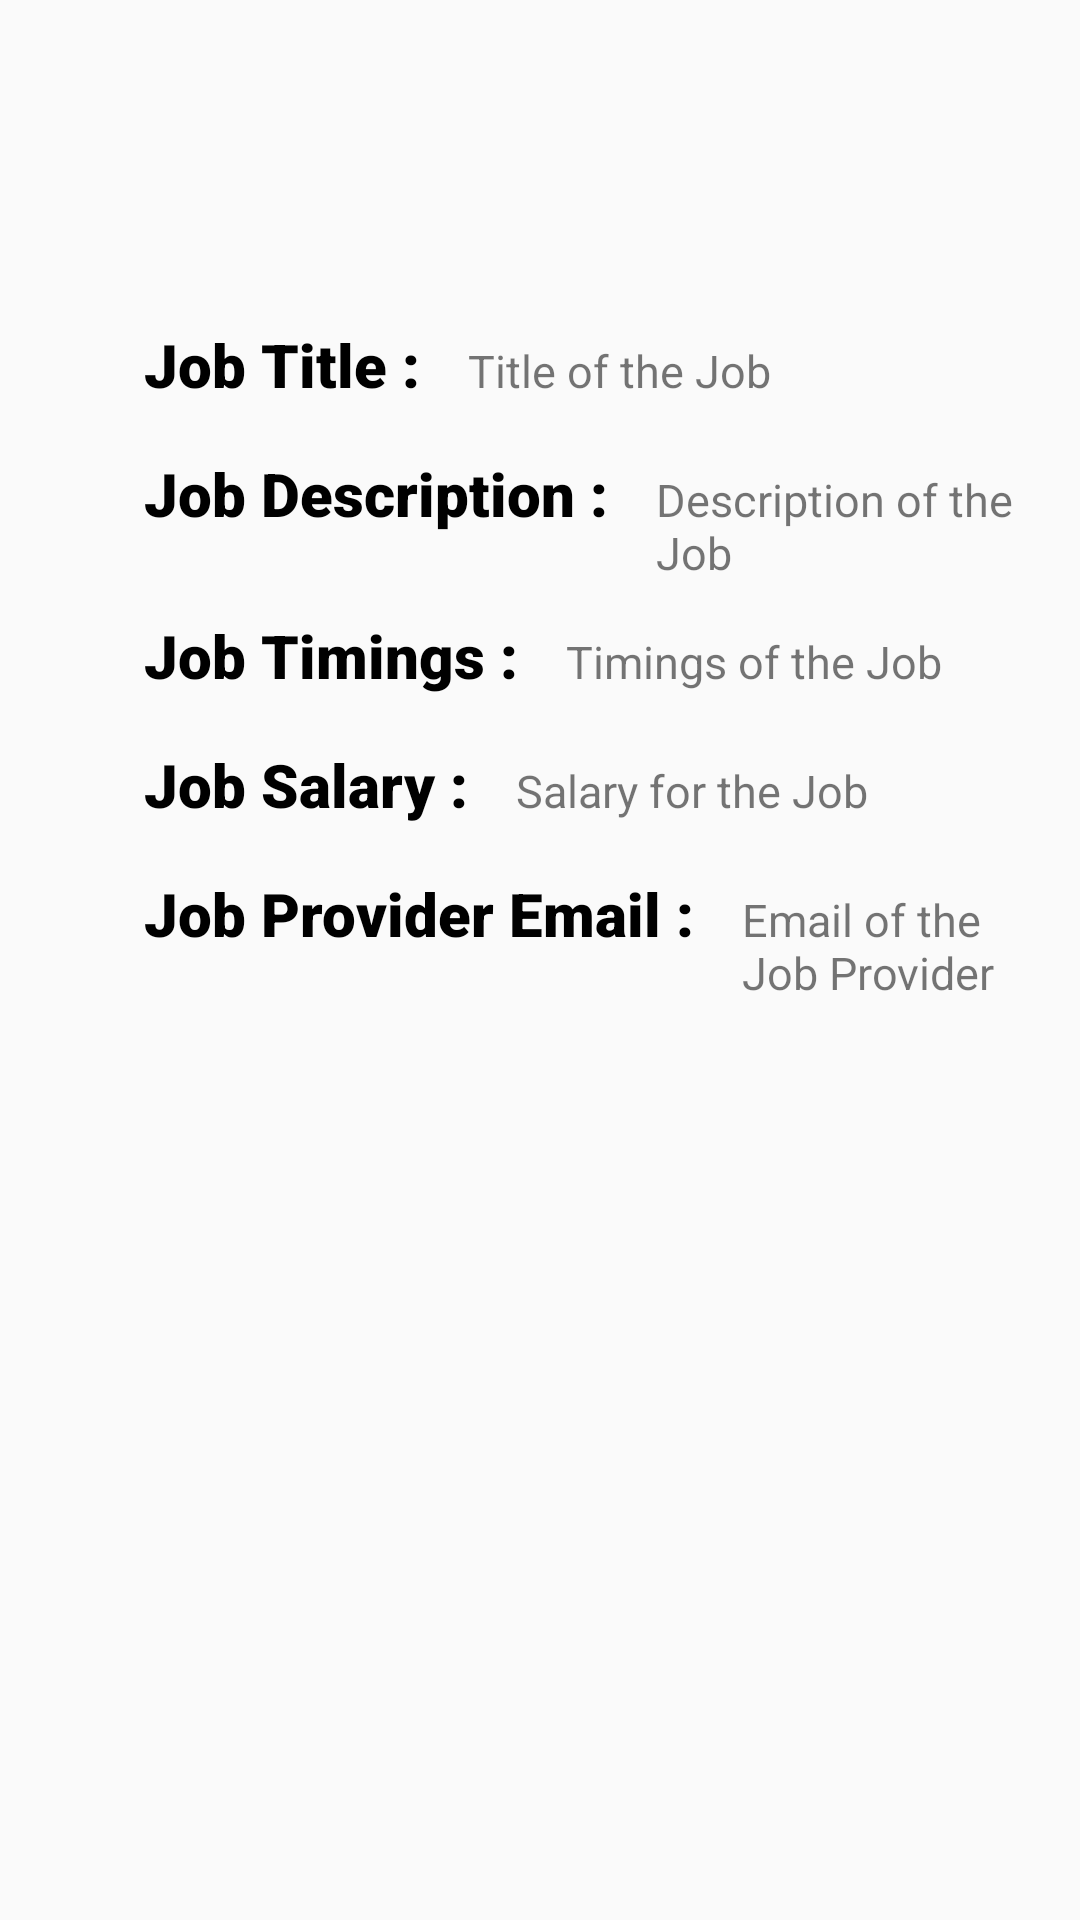

Reconstruct the res/layout file that produces this screen, plus the resources it refers to.
<!-- AndroidManifest.xml: application theme AppTheme -->
<!-- res/layout/activity_all_info_job.xml -->
<?xml version="1.0" encoding="utf-8"?>
<LinearLayout
    xmlns:android="http://schemas.android.com/apk/res/android"
    xmlns:app="http://schemas.android.com/apk/res-auto"
    xmlns:tools="http://schemas.android.com/tools"
    android:layout_width="match_parent"
    android:layout_height="match_parent"
    tools:context=".AllInfoJob">

    <LinearLayout
        android:layout_width="wrap_content"
        android:layout_height="wrap_content"
        android:orientation="vertical">
        <LinearLayout
            android:layout_width="wrap_content"
            android:layout_height="wrap_content"
            android:paddingTop="100dp"
            android:paddingLeft="40dp">

            <TextView

                android:layout_width="wrap_content"
                android:layout_height="wrap_content"
                android:fontFamily="sans-serif-black"
                android:textColor="#000000"
                android:text="Job Title :"
                android:padding="8dp"
                android:textSize="20sp" />
            <TextView
                android:id="@+id/job_tit_id"
                android:layout_width="wrap_content"
                android:layout_height="wrap_content"
                android:textSize="15sp"
                android:padding="8dp"
                android:text="Title of the Job"/>
        </LinearLayout>
        <LinearLayout
            android:layout_width="wrap_content"
            android:layout_height="wrap_content"
            android:paddingLeft="40dp">

            <TextView

                android:layout_width="wrap_content"
                android:layout_height="wrap_content"
                android:fontFamily="sans-serif-black"
                android:textColor="#000000"
                android:text="Job Description :"
                android:padding="8dp"
                android:textSize="20sp" />
            <TextView
                android:id="@+id/job_desc_id"
                android:layout_width="wrap_content"
                android:layout_height="wrap_content"
                android:textSize="15sp"
                android:padding="8dp"
                android:text="Description of the Job"/>
        </LinearLayout>
        <LinearLayout
            android:layout_width="wrap_content"
            android:layout_height="wrap_content"
            android:paddingLeft="40dp">

            <TextView

                android:layout_width="wrap_content"
                android:layout_height="wrap_content"
                android:fontFamily="sans-serif-black"
                android:textColor="#000000"
                android:text="Job Timings :"
                android:padding="8dp"
                android:textSize="20sp" />
            <TextView
                android:id="@+id/job_time_id"
                android:layout_width="wrap_content"
                android:layout_height="wrap_content"
                android:textSize="15sp"
                android:padding="8dp"
                android:text="Timings of the Job"/>
        </LinearLayout>
        <LinearLayout
            android:layout_width="wrap_content"
            android:layout_height="wrap_content"
            android:paddingLeft="40dp">

            <TextView

                android:layout_width="wrap_content"
                android:layout_height="wrap_content"
                android:fontFamily="sans-serif-black"
                android:textColor="#000000"
                android:text="Job Salary :"
                android:padding="8dp"
                android:textSize="20sp" />
            <TextView
                android:id="@+id/job_salary_id"
                android:layout_width="wrap_content"
                android:layout_height="wrap_content"
                android:textSize="15sp"
                android:padding="8dp"
                android:text="Salary for the Job"/>
        </LinearLayout>
        <LinearLayout
            android:layout_width="wrap_content"
            android:layout_height="wrap_content"
            android:paddingLeft="40dp">

            <TextView

                android:layout_width="wrap_content"
                android:layout_height="wrap_content"
                android:fontFamily="sans-serif-black"
                android:textColor="#000000"
                android:text="Job Provider Email :"
                android:padding="8dp"
                android:textSize="20sp" />
            <TextView
                android:id="@+id/job_provider_id"
                android:layout_width="wrap_content"
                android:layout_height="wrap_content"
                android:textSize="15sp"
                android:padding="8dp"
                android:text="Email of the Job Provider"/>
        </LinearLayout>
    </LinearLayout>
</LinearLayout>
<!-- resources referenced by this layout -->
<resources>
  <style name="AppTheme" parent="Theme.AppCompat.Light.DarkActionBar">
          
          <item name="colorPrimary">@color/colorPrimary</item>
          <item name="colorPrimaryDark">@color/colorPrimaryDark</item>
          <item name="colorAccent">@color/colorAccent</item>
      </style>
  <color name="colorPrimary">#008577</color>
  <color name="colorPrimaryDark">#00574B</color>
  <color name="colorAccent">#D81B60</color>
</resources>
